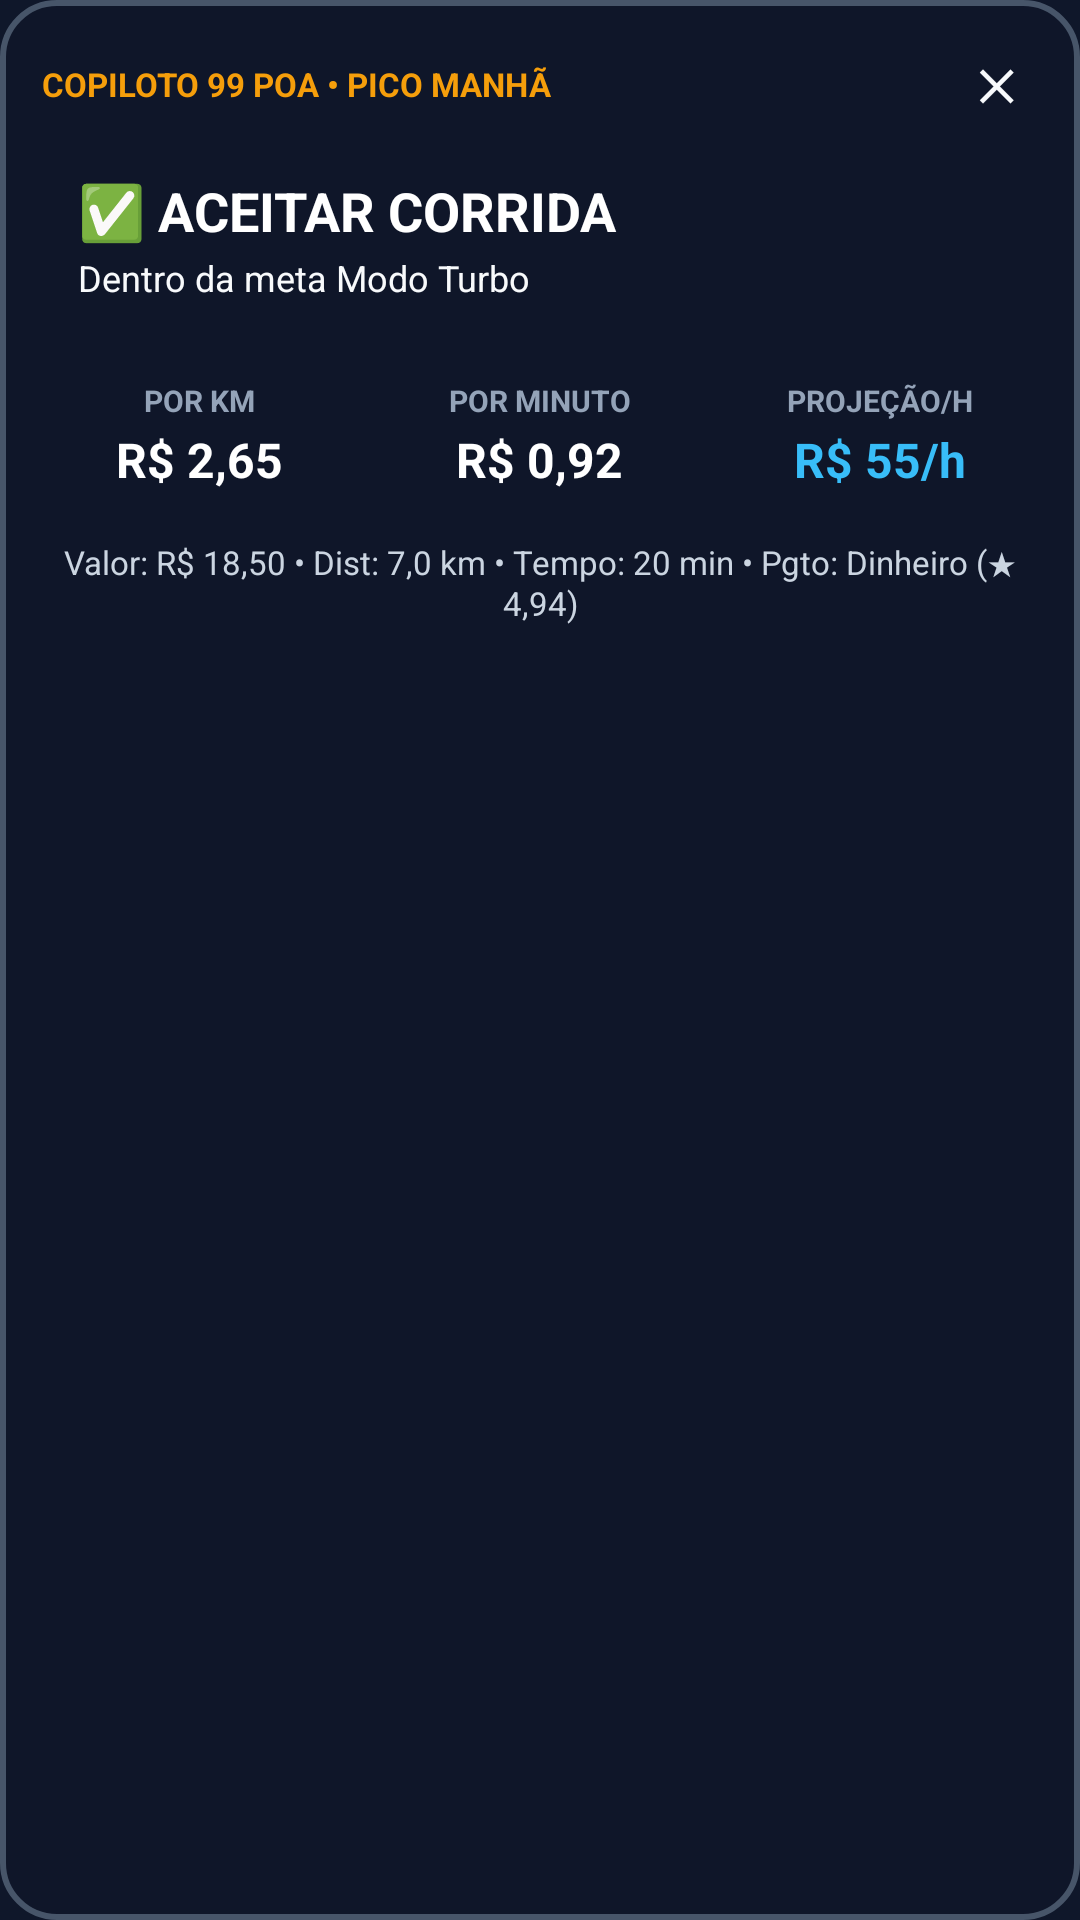

The Android layout XML behind this screen, and the referenced resources:
<!-- AndroidManifest.xml: application theme Theme.Copiloto99POA -->
<!-- res/layout/overlay_ride_card.xml -->
<?xml version="1.0" encoding="utf-8"?>
<LinearLayout xmlns:android="http://schemas.android.com/apk/res/android"
    android:id="@+id/overlayRoot"
    android:layout_width="match_parent"
    android:layout_height="wrap_content"
    android:layout_marginHorizontal="12dp"
    android:background="@drawable/bg_card_dark"
    android:elevation="16dp"
    android:orientation="vertical"
    android:padding="14dp">

    
    <LinearLayout
        android:layout_width="match_parent"
        android:layout_height="wrap_content"
        android:gravity="center_vertical"
        android:orientation="horizontal">

        <TextView
            android:id="@+id/tvPhaseTitle"
            android:layout_width="0dp"
            android:layout_height="wrap_content"
            android:layout_weight="1"
            android:text="COPILOTO 99 POA • PICO MANHÃ"
            android:textColor="#F59E0B"
            android:textSize="11sp"
            android:textStyle="bold" />

        <TextView
            android:id="@+id/btnCloseOverlay"
            android:layout_width="28dp"
            android:layout_height="28dp"
            android:background="@drawable/bg_metric_box"
            android:gravity="center"
            android:text="✕"
            android:textColor="#F8FAFC"
            android:textSize="14sp"
            android:textStyle="bold" />
    </LinearLayout>

    
    <LinearLayout
        android:id="@+id/bannerVerdict"
        android:layout_width="match_parent"
        android:layout_height="wrap_content"
        android:layout_marginTop="8dp"
        android:background="@drawable/bg_badge_accept"
        android:gravity="center_vertical"
        android:orientation="vertical"
        android:paddingHorizontal="12dp"
        android:paddingVertical="8dp">

        <TextView
            android:id="@+id/tvVerdictTitle"
            android:layout_width="match_parent"
            android:layout_height="wrap_content"
            android:text="✅ ACEITAR CORRIDA"
            android:textColor="#FFFFFF"
            android:textSize="18sp"
            android:textStyle="bold" />

        <TextView
            android:id="@+id/tvVerdictReason"
            android:layout_width="match_parent"
            android:layout_height="wrap_content"
            android:layout_marginTop="2dp"
            android:text="Dentro da meta Modo Turbo"
            android:textColor="#F8FAFC"
            android:textSize="12sp" />
    </LinearLayout>

    
    <LinearLayout
        android:layout_width="match_parent"
        android:layout_height="wrap_content"
        android:layout_marginTop="10dp"
        android:orientation="horizontal"
        android:weightSum="3">

        
        <LinearLayout
            android:layout_width="0dp"
            android:layout_height="wrap_content"
            android:layout_marginEnd="4dp"
            android:layout_weight="1"
            android:background="@drawable/bg_metric_box"
            android:gravity="center"
            android:orientation="vertical"
            android:padding="8dp">

            <TextView
                android:layout_width="wrap_content"
                android:layout_height="wrap_content"
                android:text="POR KM"
                android:textColor="#94A3B8"
                android:textSize="10sp"
                android:textStyle="bold" />

            <TextView
                android:id="@+id/tvMetricKm"
                android:layout_width="wrap_content"
                android:layout_height="wrap_content"
                android:layout_marginTop="2dp"
                android:text="R$ 2,65"
                android:textColor="#FFFFFF"
                android:textSize="16sp"
                android:textStyle="bold" />
        </LinearLayout>

        
        <LinearLayout
            android:layout_width="0dp"
            android:layout_height="wrap_content"
            android:layout_marginHorizontal="4dp"
            android:layout_weight="1"
            android:background="@drawable/bg_metric_box"
            android:gravity="center"
            android:orientation="vertical"
            android:padding="8dp">

            <TextView
                android:layout_width="wrap_content"
                android:layout_height="wrap_content"
                android:text="POR MINUTO"
                android:textColor="#94A3B8"
                android:textSize="10sp"
                android:textStyle="bold" />

            <TextView
                android:id="@+id/tvMetricMin"
                android:layout_width="wrap_content"
                android:layout_height="wrap_content"
                android:layout_marginTop="2dp"
                android:text="R$ 0,92"
                android:textColor="#FFFFFF"
                android:textSize="16sp"
                android:textStyle="bold" />
        </LinearLayout>

        
        <LinearLayout
            android:layout_width="0dp"
            android:layout_height="wrap_content"
            android:layout_marginStart="4dp"
            android:layout_weight="1"
            android:background="@drawable/bg_metric_box"
            android:gravity="center"
            android:orientation="vertical"
            android:padding="8dp">

            <TextView
                android:layout_width="wrap_content"
                android:layout_height="wrap_content"
                android:text="PROJEÇÃO/H"
                android:textColor="#94A3B8"
                android:textSize="10sp"
                android:textStyle="bold" />

            <TextView
                android:id="@+id/tvMetricHour"
                android:layout_width="wrap_content"
                android:layout_height="wrap_content"
                android:layout_marginTop="2dp"
                android:text="R$ 55/h"
                android:textColor="#38BDF8"
                android:textSize="16sp"
                android:textStyle="bold" />
        </LinearLayout>
    </LinearLayout>

    
    <TextView
        android:id="@+id/tvRideSummary"
        android:layout_width="match_parent"
        android:layout_height="wrap_content"
        android:layout_marginTop="8dp"
        android:gravity="center"
        android:text="Valor: R$ 18,50 • Dist: 7,0 km • Tempo: 20 min • Pgto: Dinheiro (★ 4,94)"
        android:textColor="#CBD5E1"
        android:textSize="11sp" />

</LinearLayout>
<!-- resources referenced by this layout -->
<resources>
  <!-- drawable bg_card_dark (drawable) -->
  <?xml version="1.0" encoding="utf-8"?>
  <shape xmlns:android="http://schemas.android.com/apk/res/android"
      android:shape="rectangle">
      <solid android:color="#F20F172A" />
      <corners android:radius="18dp" />
      <stroke
          android:width="2dp"
          android:color="#475569" />
  </shape>
  <style name="Theme.Copiloto99POA" parent="Theme.MaterialComponents.DayNight.NoActionBar">
          <item name="colorPrimary">@color/accent_amber</item>
          <item name="colorPrimaryVariant">@color/bg_dark</item>
          <item name="colorOnPrimary">@color/bg_dark</item>
          <item name="android:windowBackground">@color/bg_dark</item>
          <item name="android:statusBarColor">@color/bg_dark</item>
      </style>
  <color name="accent_amber">#F59E0B</color>
  <color name="bg_dark">#0F172A</color>
</resources>
